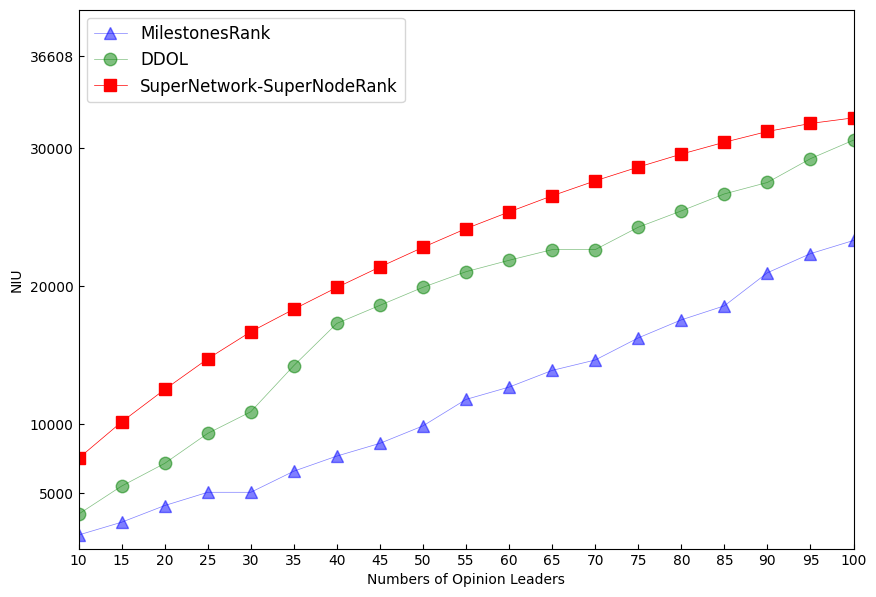

Recreate this plot in Python.
import matplotlib.pyplot as plt			# 导入模块
from matplotlib import rcParams
# 设置字体为Times New Roman
config = {
    "font.family": 'Times New Roman',
    # "font.size": 18,
}
fontsize = 13
# 更新字体样式
rcParams.update(config)


# 设置格式
# 显示标签，如果不加这句，即使在plot中加了label='一些数字'的参数，最终还是不会显示标签
plt.figure(figsize=(10, 7), dpi=300)
plt.ylim(1000 , 40000)
plt.xlim(10 , 100)
# 设置X轴的刻度位置和样式

#plt.xticks([0, 10, 20, 30, 40, 50], ['1', '5', '10', '15', '20', '25', '30', '35', '40', '45', '50'])

plt.xticks([10, 15, 20, 25, 30, 35, 40, 45, 50, 55, 60, 65, 70, 75, 80, 85, 90, 95, 100], ['10', '15', '20', '25', '30', '35', '40', '45', '50', '55', '60', '65', '70', '75', '80', '85', '90', '95', '100'])
plt.yticks([5000, 10000, 20000, 30000, 36608], ['5000', '10000', '20000', '30000', '36608'])
plt.tick_params(axis='x', which='both', direction='in')  # 刻度朝内
# 设置Y轴的刻度位置和样式

plt.tick_params(axis='y', which='both', direction='in')  # 刻度朝内
plt.xlabel('Numbers of Opinion Leaders')
plt.ylabel('NIU')


# plt.rcParams['font.sans-serif'] = ['SimHei']  # 添加这条可以让图形显示中文
x_axis_data = list(range(10, 101, 5))

y_ddol_data = [3489, 5522, 7162, 9334, 10899, 14239, 17292, 18601, 19907, 21036, 21860, 22632, 22632, 24253, 25433, 26663, 27492, 29214, 30555]
               #36631, 38145, 43325, 45605, 48285, 49236]
y_mr_data = [1982, 2907, 4112, 5073, 5073, 6600, 7695, 8616, 9878, 11793, 12686, 13891, 14644, 16244, 17549, 18565, 20959, 22342, 23294]
             #33828, 37136, 41196, 44579, 47839, 49659]
y_uw_data = [1700, 8480, 16360, 22560, 28200, 33240, 37360, 40360, 43111, 45251, 47123]
             #48554,49768,50876,51936,52716,53236]

y_snr_data = [7530, 10162, 12512, 14730, 16687, 18322, 19895, 21377, 22798, 24152, 25359, 26527, 27609, 28604, 29543, 30402, 31180, 31762, 32166]

# #00FF00 #00FFFF #DC143C #1E90FF
# plot中参数的含义分别是横轴值，纵轴值，线的形状，颜色，透明度,线的宽度和标签
plt.plot(x_axis_data, y_mr_data, 'g^-', color='blue', alpha=0.5, linewidth=0.5, label='MilestonesRank', markersize = 9)
plt.plot(x_axis_data, y_ddol_data, 'ro-', color='green', alpha=0.5, linewidth=0.5, label='DDOL', markersize = 9)
# plt.plot(x_axis_data, y_uw_data, 'p-', color='orange', alpha=0.95, linewidth=0.5, label='UserNetwork', markersize = 9)
plt.plot(x_axis_data, y_snr_data, 'bs-', color='#FF0000', alpha=1, linewidth=0.5, label='SuperNetwork-SuperNodeRank', markersize = 9)

plt.legend(loc="upper left", prop={'size': 12})

plt.show()
